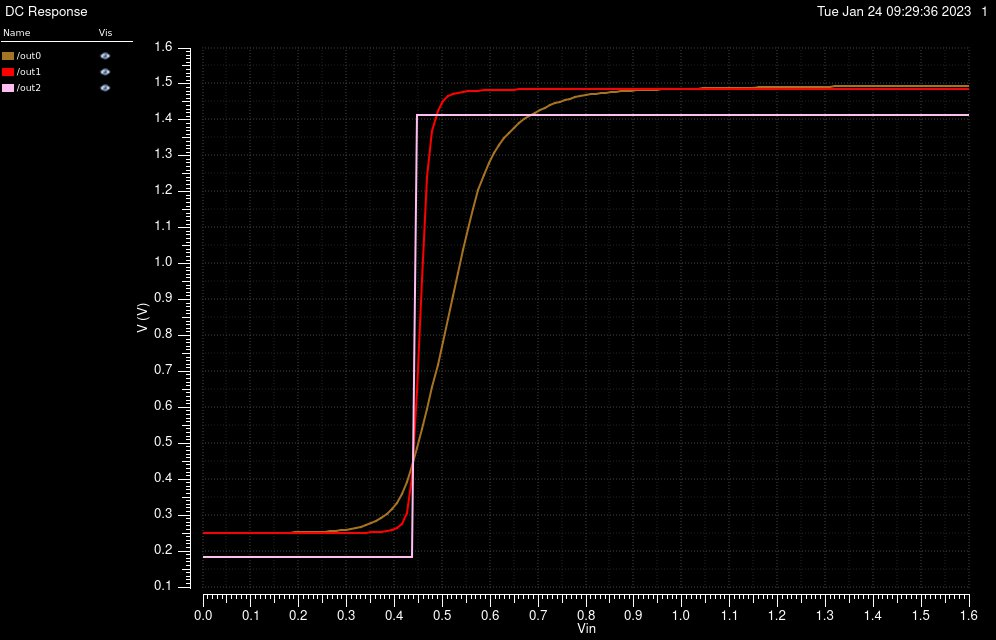

The file beside this chart, header and first rows:
/out0 X, /out0 Y, /out1 X, /out1 Y, /out2 X, /out2 Y
0, 0.2512, 0, 0.2498, 0, 0.1826
0.01067, 0.2512, 0.01067, 0.2498, 0.01067, 0.1826
0.02133, 0.2512, 0.02133, 0.2498, 0.02133, 0.1826
0.032, 0.2512, 0.032, 0.2498, 0.032, 0.1826
0.04267, 0.2512, 0.04267, 0.2498, 0.04267, 0.1826
0.05333, 0.2512, 0.05333, 0.2498, 0.05333, 0.1826
0.064, 0.2512, 0.064, 0.2498, 0.064, 0.1826
0.07467, 0.2512, 0.07467, 0.2498, 0.07467, 0.1826
0.08533, 0.2512, 0.08533, 0.2498, 0.08533, 0.1826
0.096, 0.2512, 0.096, 0.2498, 0.096, 0.1826
0.1067, 0.2512, 0.1067, 0.2498, 0.1067, 0.1826
0.1173, 0.2512, 0.1173, 0.2498, 0.1173, 0.1826
0.128, 0.2512, 0.128, 0.2498, 0.128, 0.1826
0.1387, 0.2513, 0.1387, 0.2498, 0.1387, 0.1826
0.1493, 0.2513, 0.1493, 0.2498, 0.1493, 0.1826
0.16, 0.2514, 0.16, 0.2498, 0.16, 0.1826
0.1707, 0.2515, 0.1707, 0.2498, 0.1707, 0.1826
0.1813, 0.2516, 0.1813, 0.2498, 0.1813, 0.1826
0.192, 0.2517, 0.192, 0.2498, 0.192, 0.1826
0.2027, 0.2519, 0.2027, 0.2498, 0.2027, 0.1826
0.2133, 0.2521, 0.2133, 0.2498, 0.2133, 0.1826
0.224, 0.2525, 0.224, 0.2498, 0.224, 0.1826
0.2347, 0.2529, 0.2347, 0.2499, 0.2347, 0.1826
0.2453, 0.2534, 0.2453, 0.2499, 0.2453, 0.1826
0.256, 0.2541, 0.256, 0.2499, 0.256, 0.1826
0.2667, 0.255, 0.2667, 0.25, 0.2667, 0.1826
0.2773, 0.2562, 0.2773, 0.2501, 0.2773, 0.1826
0.288, 0.2576, 0.288, 0.2502, 0.288, 0.1826
0.2987, 0.2594, 0.2987, 0.2503, 0.2987, 0.1826
0.3093, 0.2616, 0.3093, 0.2505, 0.3093, 0.1826
0.32, 0.2644, 0.32, 0.2507, 0.32, 0.1826
0.3307, 0.2678, 0.3307, 0.251, 0.3307, 0.1826
0.3413, 0.272, 0.3413, 0.2514, 0.3413, 0.1826
0.352, 0.2773, 0.352, 0.252, 0.352, 0.1826
0.3627, 0.2838, 0.3627, 0.2528, 0.3627, 0.1826
0.3733, 0.292, 0.3733, 0.2539, 0.3733, 0.1826
0.384, 0.3025, 0.384, 0.2557, 0.384, 0.1826
0.3947, 0.3161, 0.3947, 0.2586, 0.3947, 0.1826
0.4053, 0.3343, 0.4053, 0.2641, 0.4053, 0.1826
0.416, 0.3593, 0.416, 0.2755, 0.416, 0.1826
0.4267, 0.3934, 0.4267, 0.3049, 0.4267, 0.1826
0.4373, 0.4366, 0.4373, 0.4074, 0.4373, 0.183
0.448, 0.486, 0.448, 0.6468, 0.448, 1.413
0.4587, 0.5396, 0.4587, 0.9536, 0.4587, 1.413
0.4693, 0.5967, 0.4693, 1.241, 0.4693, 1.413
0.48, 0.6566, 0.48, 1.368, 0.48, 1.413
0.4907, 0.7186, 0.4907, 1.424, 0.4907, 1.413
0.5013, 0.7822, 0.5013, 1.453, 0.5013, 1.413
0.512, 0.8466, 0.512, 1.466, 0.512, 1.413
0.5227, 0.911, 0.5227, 1.472, 0.5227, 1.413
0.5333, 0.9747, 0.5333, 1.475, 0.5333, 1.413
0.544, 1.037, 0.544, 1.478, 0.544, 1.413
0.5547, 1.097, 0.5547, 1.479, 0.5547, 1.413
0.5653, 1.153, 0.5653, 1.481, 0.5653, 1.413
0.576, 1.204, 0.576, 1.482, 0.576, 1.413
0.5867, 1.247, 0.5867, 1.482, 0.5867, 1.413
0.5973, 1.28, 0.5973, 1.483, 0.5973, 1.413
0.608, 1.307, 0.608, 1.483, 0.608, 1.413
0.6187, 1.33, 0.6187, 1.484, 0.6187, 1.413
0.6293, 1.349, 0.6293, 1.484, 0.6293, 1.413
... 91 more rows
